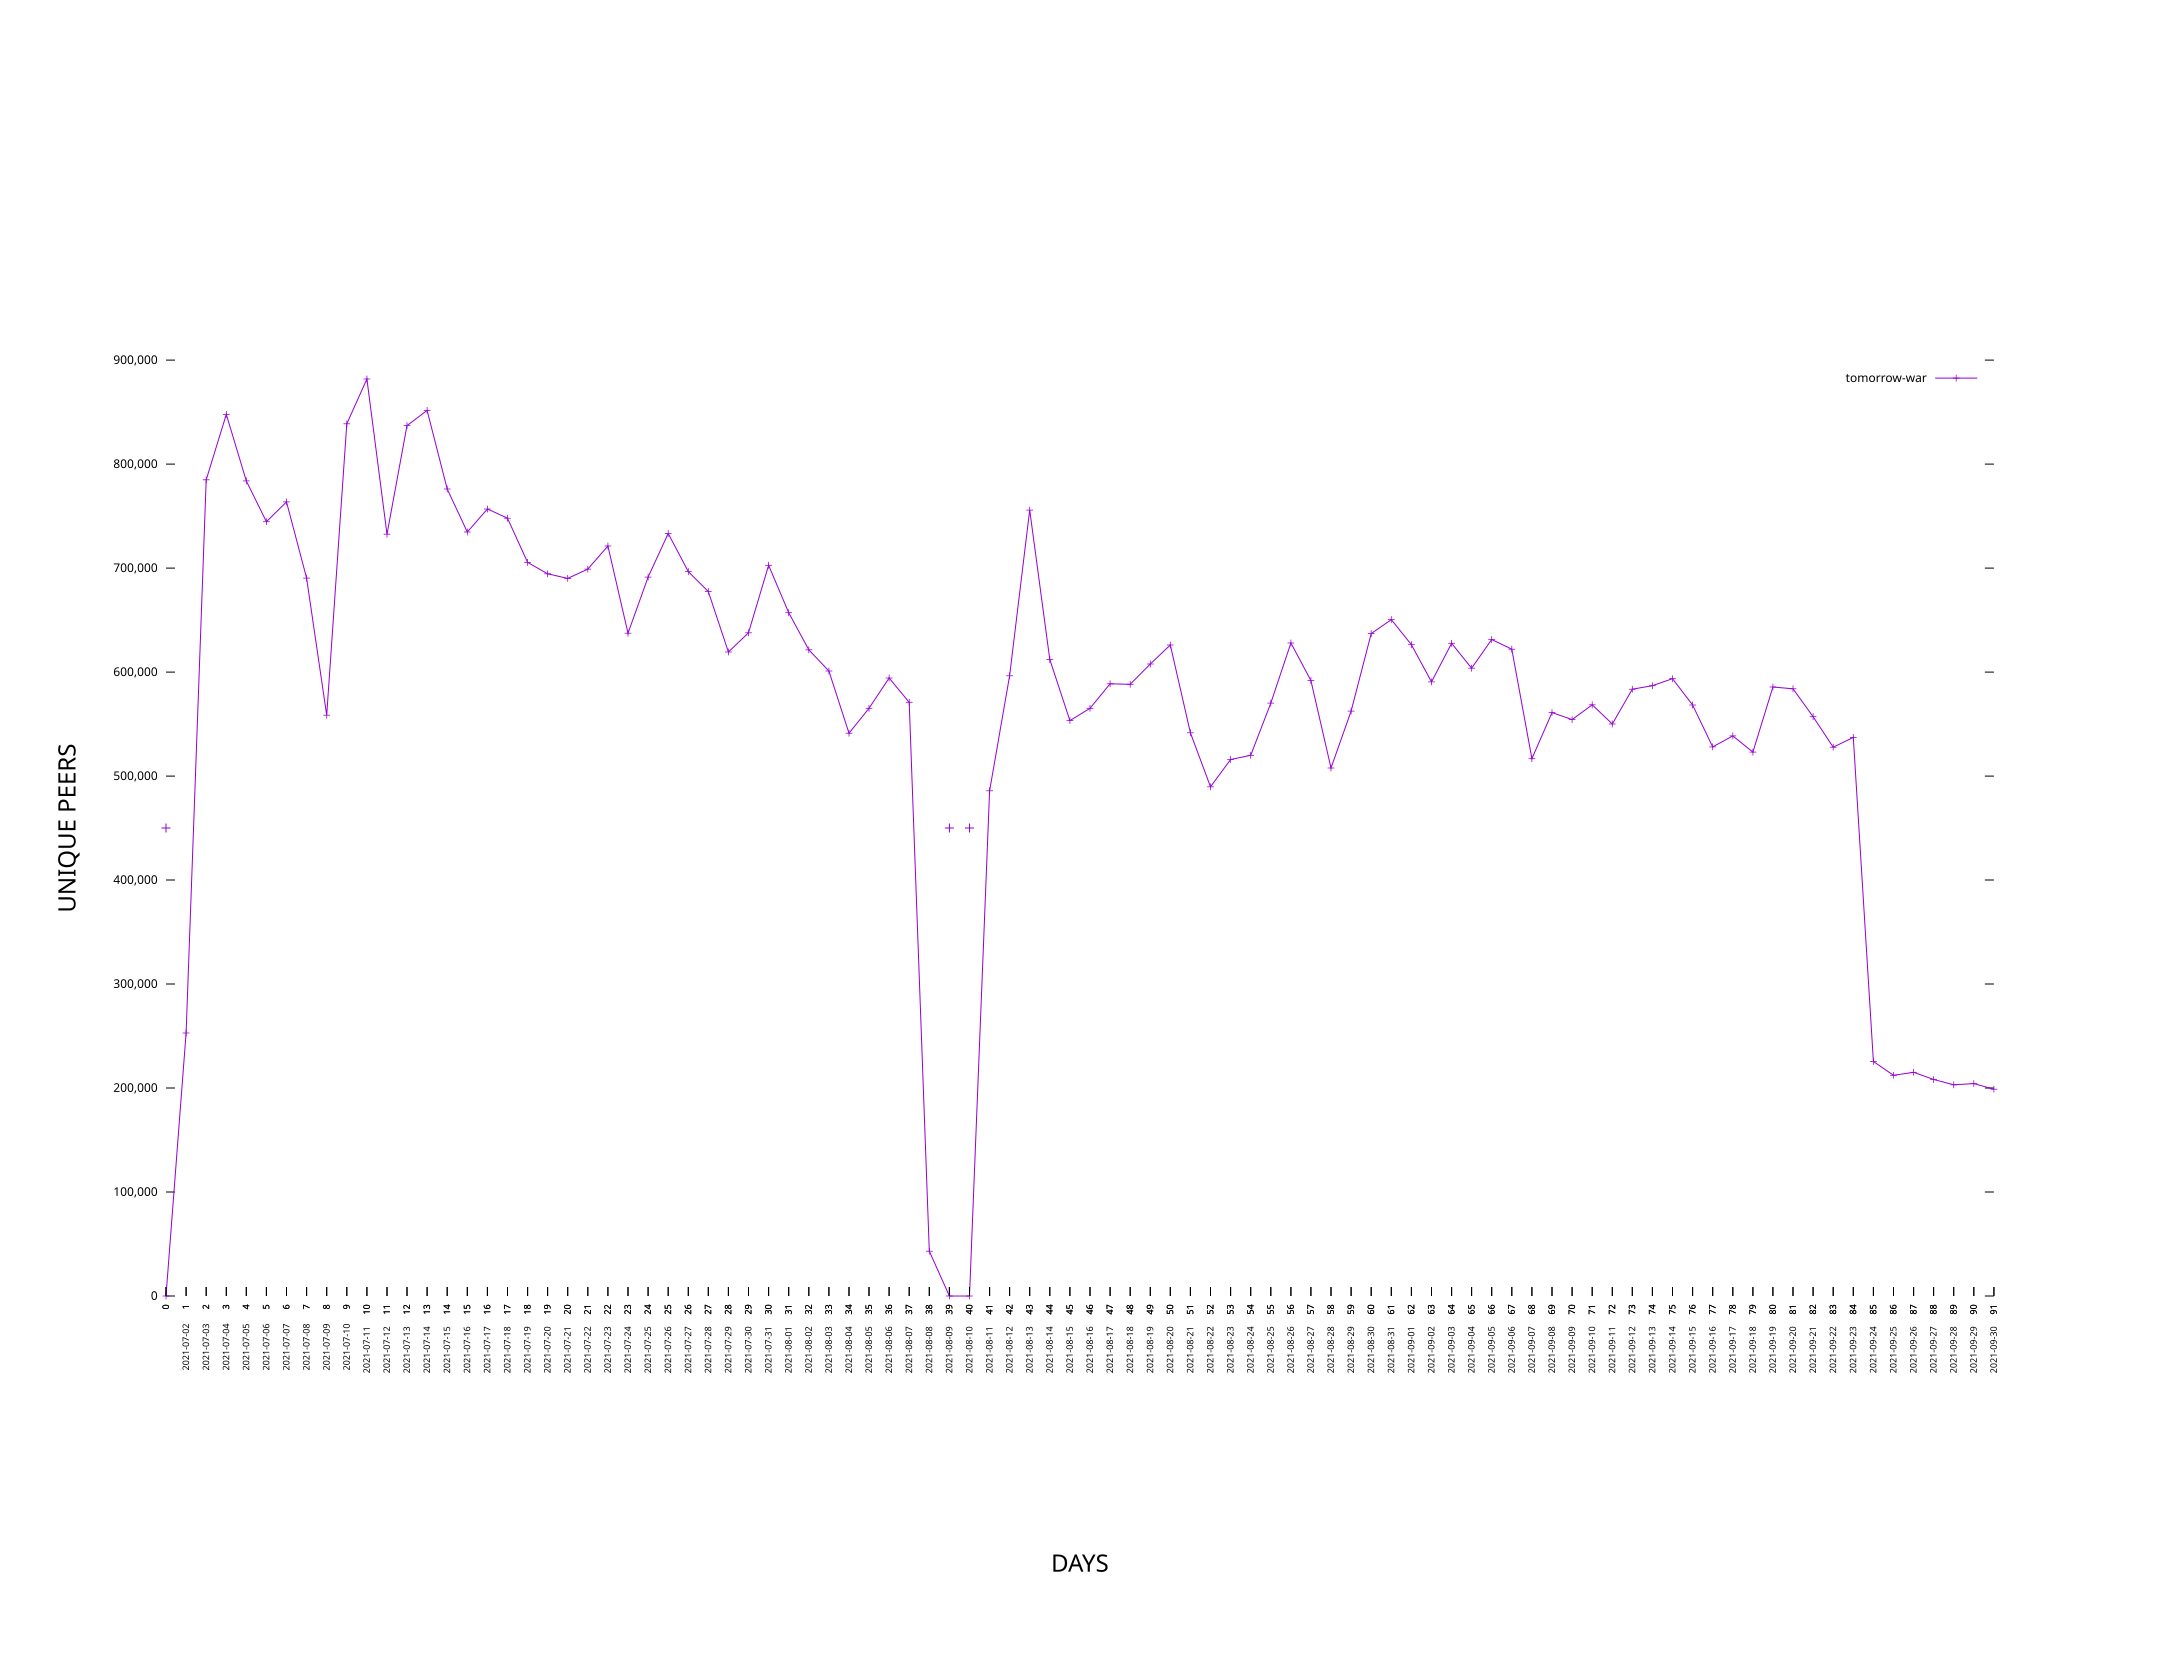

The table this chart was drawn from, first rows:
0, 0, 0, 0, 0, , 0
1, 252924, 115091, 0, 0, 2021-07-02, 253
2, 784936, 333814, 0, 0, 2021-07-03, 253
3, 847816, 325579, 0, 0, 2021-07-04, 253
4, 783791, 297160, 0, 0, 2021-07-05, 253
5, 744644, 250346, 0, 0, 2021-07-06, 253
6, 763650, 244002, 0, 0, 2021-07-07, 253
7, 690346, 222659, 0, 0, 2021-07-08, 253
8, 558494, 188587, 0, 0, 2021-07-09, 253
9, 838762, 223607, 0, 0, 2021-07-10, 253
10, 881841, 220929, 0, 0, 2021-07-11, 253
11, 732540, 187232, 0, 0, 2021-07-12, 253
12, 837026, 212608, 0, 0, 2021-07-13, 253
13, 851662, 211545, 0, 0, 2021-07-14, 253
14, 776086, 209377, 0, 0, 2021-07-15, 253
15, 734672, 200388, 0, 0, 2021-07-16, 253
16, 756764, 200481, 0, 0, 2021-07-17, 253
17, 747939, 203651, 0, 0, 2021-07-18, 253
18, 705461, 189720, 0, 0, 2021-07-19, 253
19, 694529, 178991, 0, 0, 2021-07-20, 253
20, 690078, 175258, 0, 0, 2021-07-21, 253
21, 698981, 170754, 0, 0, 2021-07-22, 253
22, 721246, 169015, 0, 0, 2021-07-23, 253
23, 637344, 168272, 0, 0, 2021-07-24, 253
24, 691276, 171229, 0, 0, 2021-07-25, 253
25, 733272, 162259, 0, 0, 2021-07-26, 253
26, 696589, 158827, 0, 0, 2021-07-27, 253
27, 677493, 153900, 0, 0, 2021-07-28, 253
28, 619249, 150269, 0, 0, 2021-07-29, 253
29, 637772, 150737, 0, 0, 2021-07-30, 253
30, 702653, 153337, 0, 0, 2021-07-31, 253
31, 657120, 148566, 0, 0, 2021-08-01, 253
32, 621410, 138347, 0, 0, 2021-08-02, 253
33, 601016, 134370, 0, 0, 2021-08-03, 253
34, 541173, 132226, 0, 0, 2021-08-04, 253
35, 565189, 132512, 0, 0, 2021-08-05, 253
36, 594257, 133510, 0, 0, 2021-08-06, 253
37, 570952, 125092, 0, 0, 2021-08-07, 253
38, 43076, 6735, 0, 0, 2021-08-08, 253
39, 0, 0, 0, 0, 2021-08-09, 253
40, 0, 0, 0, 0, 2021-08-10, 253
41, 485859, 112419, 0, 0, 2021-08-11, 253
42, 596418, 124542, 0, 0, 2021-08-12, 253
43, 755727, 125037, 0, 0, 2021-08-13, 253
44, 612064, 125975, 0, 0, 2021-08-14, 253
45, 553345, 130570, 0, 0, 2021-08-15, 253
46, 565126, 124052, 0, 0, 2021-08-16, 253
47, 588696, 120956, 0, 0, 2021-08-17, 253
48, 588212, 119192, 0, 0, 2021-08-18, 253
49, 607795, 117710, 0, 0, 2021-08-19, 253
50, 626046, 118542, 0, 0, 2021-08-20, 253
51, 541571, 119365, 0, 0, 2021-08-21, 253
52, 489649, 115723, 0, 0, 2021-08-22, 253
53, 515899, 117838, 0, 0, 2021-08-23, 253
54, 519919, 111253, 0, 0, 2021-08-24, 253
55, 570190, 109884, 0, 0, 2021-08-25, 253
56, 627954, 107835, 0, 0, 2021-08-26, 253
57, 591848, 111161, 0, 0, 2021-08-27, 253
58, 507706, 111707, 0, 0, 2021-08-28, 253
59, 562497, 114696, 0, 0, 2021-08-29, 253
60, 637029, 107199, 0, 0, 2021-08-30, 253
... 31 more rows
